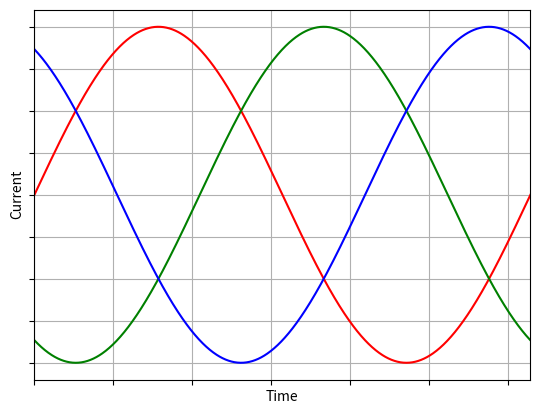

This figure's Python source:
import numpy as np
import matplotlib.pyplot as plt

# Time vector for one electrical period
t = np.linspace(0, 2*np.pi, 1000)

# Three-phase waveforms (120° phase shift)
phase_a = np.sin(t)
phase_b = np.sin(t - 2*np.pi/3)
phase_c = np.sin(t - 4*np.pi/3)

# Plot
plt.figure()
plt.plot(t, phase_a, color='r', label='Phase A')
plt.plot(t, phase_b, color='g', label='Phase B')
plt.plot(t, phase_c, color='b', label='Phase C')

plt.xlabel("Time")
plt.ylabel("Current")
# plt.title("Three-Phase Waveforms (One Period)")
# plt.legend()
plt.grid(True)
plt.xlim(0, 2*np.pi)

# Hide numbers but keep gridlines
plt.tick_params(labelbottom=False, labelleft=False)

plt.show()
